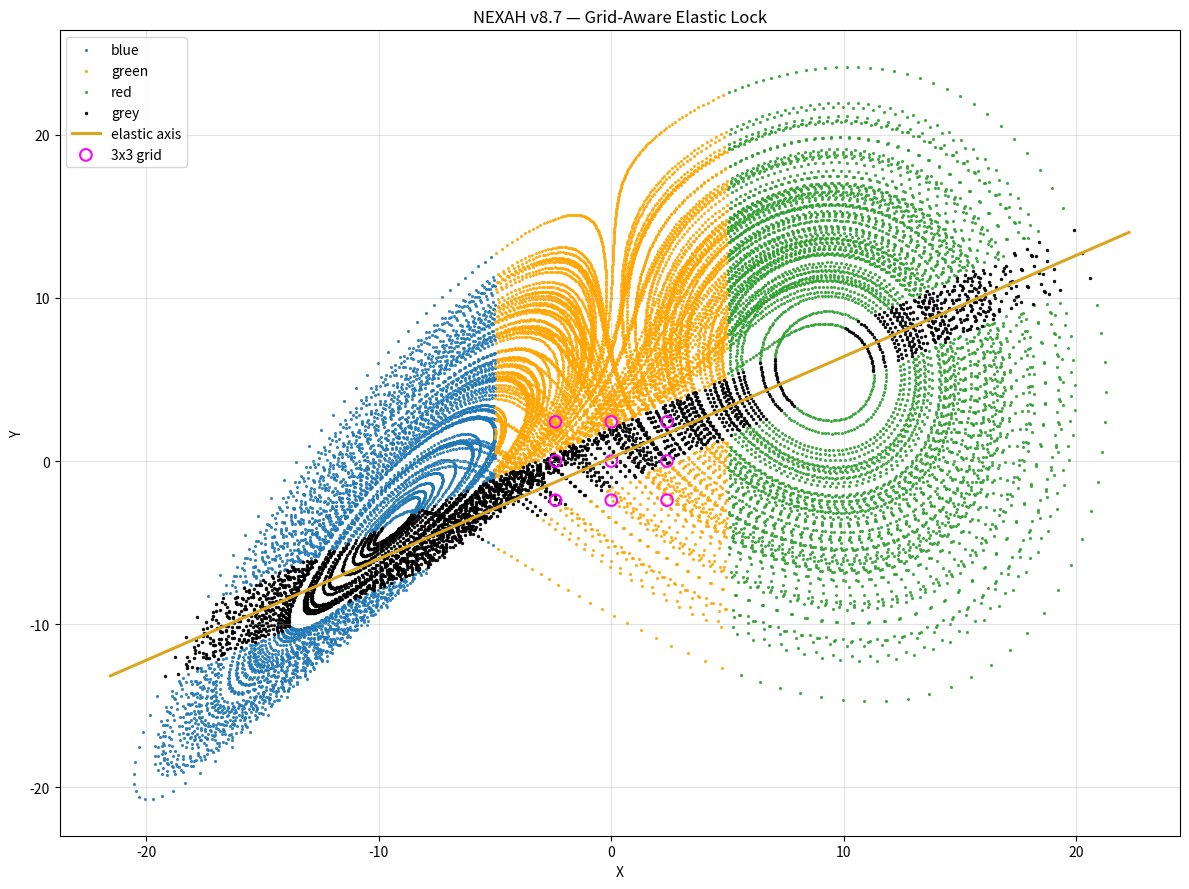
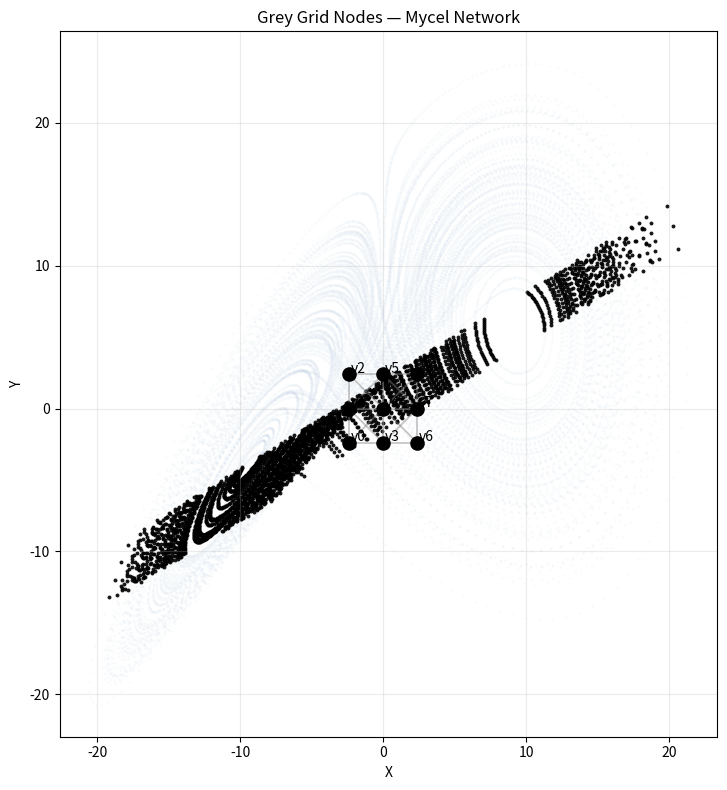
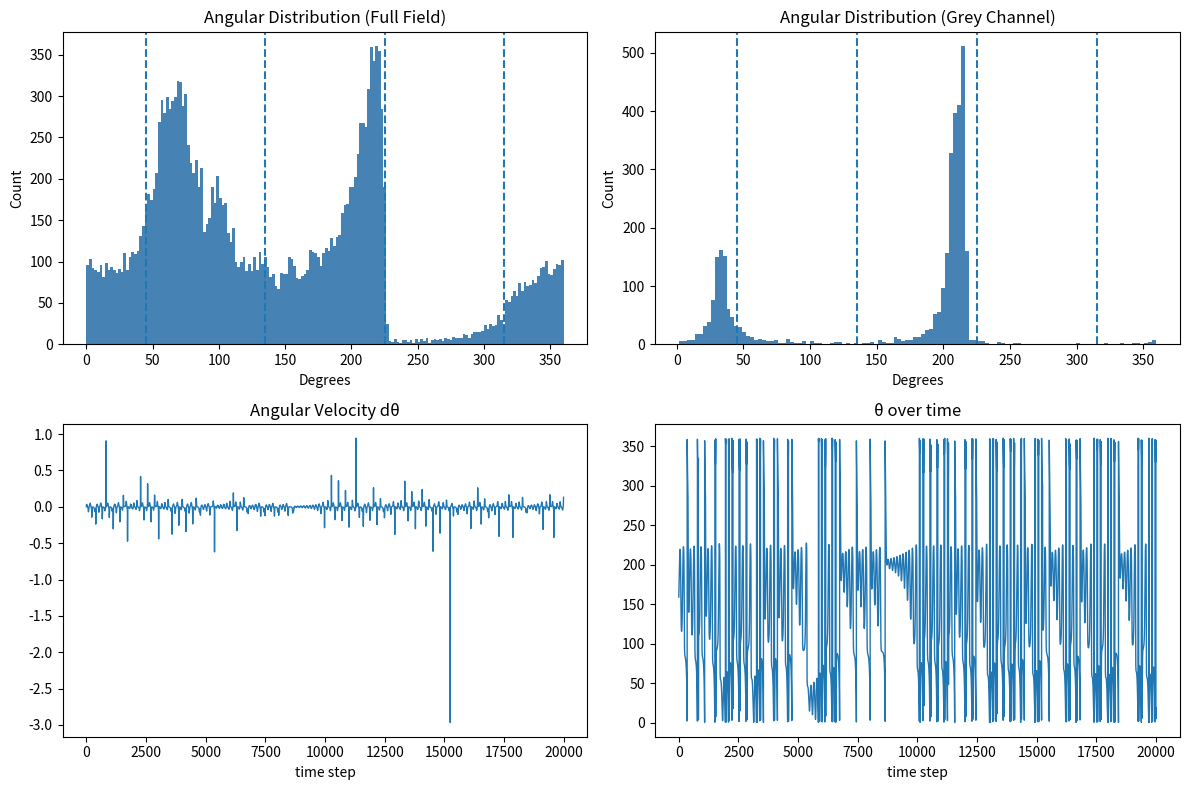
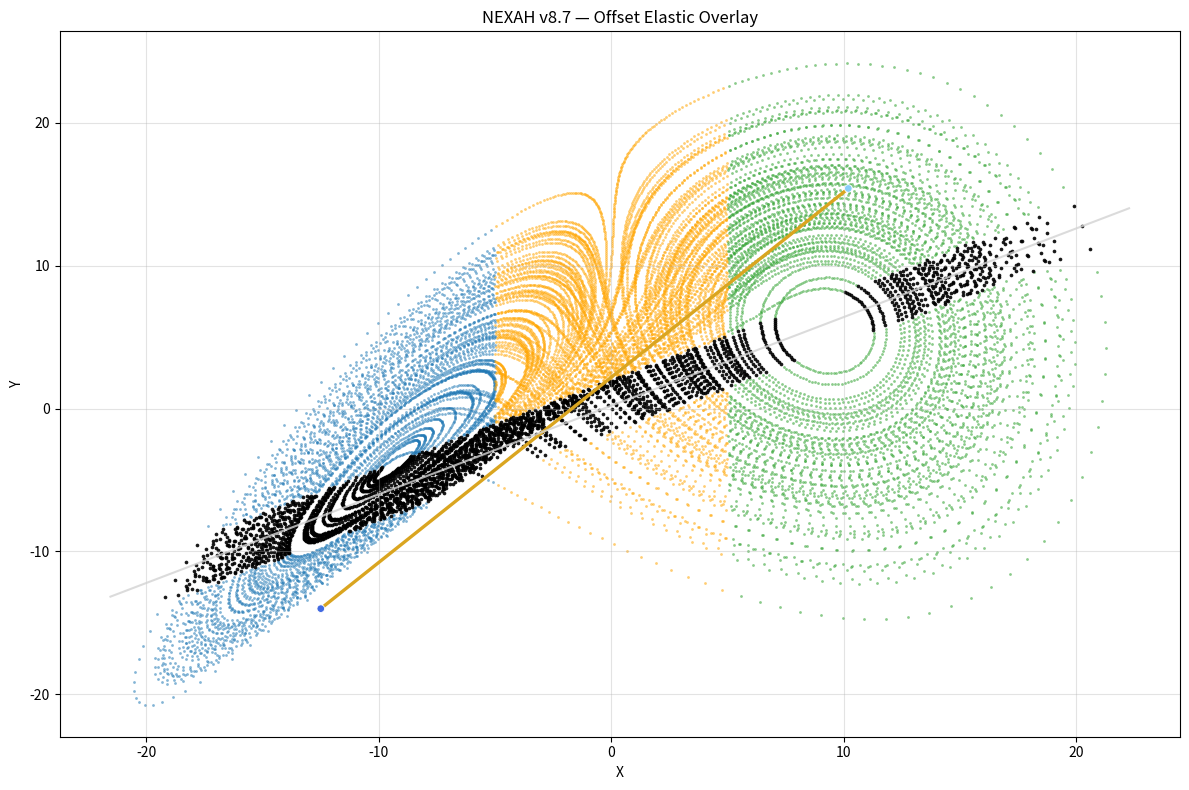

Write Python code to recreate these figures, in order.
import numpy as np
import matplotlib.pyplot as plt

# ============================================================
# NEXAH v8.7 — Grid-Aware Elastic Lock
# ------------------------------------------------------------
# Main idea:
# - Lorenz-based projected field
# - 4 color regions: blue / green / red / grey
# - grey channel as transition axis
# - elastic axis like a "spanngurt"
# - integrated 3x3 grid in the middle field
# - angular resonance analysis
# ============================================================

# -----------------------------
# PARAMETERS
# -----------------------------
SIGMA = 10.0
RHO = 28.0
BETA = 8.0 / 3.0

DT = 0.005
STEPS = 22000
SKIP = 2000

# channel / axis geometry
M = 0.62
B0 = 0.20
CHANNEL_WIDTH = 1.55

# soft regime cuts
LEFT_X = -5.0
RIGHT_X = 5.0

# 3x3 grid
GRID_N = 3
GRID_X = np.linspace(-2.4, 2.4, GRID_N)
GRID_Y = np.linspace(-2.4, 2.4, GRID_N)
GRID_LOCK_RADIUS = 0.90
GRID_LOCK_GAIN = 0.045

# elastic lock
ELASTIC_BASE = 0.008
ELASTIC_D_GAIN = 0.018
ELASTIC_THETA_GAIN = 0.008
ELASTIC_FAR_SCALE = 0.18

# plotting
POINT_SIZE = 5

# reproducibility
np.random.seed(7)


# ============================================================
# LORENZ STEP
# ============================================================
def lorenz_step(x, y, z, dt=DT, sigma=SIGMA, rho=RHO, beta=BETA):
    dx = sigma * (y - x)
    dy = x * (rho - z) - y
    dz = x * y - beta * z
    return x + dt * dx, y + dt * dy, z + dt * dz


# ============================================================
# PROJECTION
# ------------------------------------------------------------
# Project Lorenz states into the NEXAH field plane
# ============================================================
def project_state(x, y, z):
    xp = 0.92 * x + 0.18 * y
    yp = 0.55 * y - 0.78 * z + 22.0
    return xp, yp


# ============================================================
# GEOMETRY HELPERS
# ============================================================
def line_y(x):
    return M * x + B0


def signed_distance_to_axis(x, y):
    return (y - (M * x + B0)) / np.sqrt(1.0 + M * M)


def closest_point_on_axis(x, y):
    # line: -M*x + y - B0 = 0
    a = -M
    b = 1.0
    c = -B0
    denom = a * a + b * b
    t = (a * x + b * y + c) / denom
    x0 = x - a * t
    y0 = y - b * t
    return x0, y0


def angle_of_point(x, y):
    th = np.degrees(np.arctan2(y, x))
    if th < 0:
        th += 360.0
    return th


def angular_velocity(theta_deg):
    th = np.unwrap(np.radians(theta_deg))
    dth = np.diff(th, prepend=th[0])
    return dth


def build_grid_points():
    pts = []
    for gx in GRID_X:
        for gy in GRID_Y:
            pts.append((gx, gy))
    return np.array(pts)


GRID_POINTS = build_grid_points()


def nearest_grid_point(x, y):
    d2 = (GRID_POINTS[:, 0] - x) ** 2 + (GRID_POINTS[:, 1] - y) ** 2
    idx = np.argmin(d2)
    return GRID_POINTS[idx], np.sqrt(d2[idx])


# ============================================================
# ELASTIC / GRID FORCES
# ============================================================
def adaptive_k(d, dtheta):
    if abs(d) < 1.5:
        k = ELASTIC_BASE + ELASTIC_D_GAIN * abs(d) + ELASTIC_THETA_GAIN * abs(dtheta)
    else:
        k = ELASTIC_BASE * ELASTIC_FAR_SCALE
    return k


def elastic_force(x, y, dtheta):
    d = signed_distance_to_axis(x, y)
    xa, ya = closest_point_on_axis(x, y)

    # base elastic attraction toward axis
    k = adaptive_k(d, dtheta)
    fx = k * (xa - x)
    fy = k * (ya - y)

    # grid attraction near channel center
    gp, gdist = nearest_grid_point(x, y)
    if abs(d) < CHANNEL_WIDTH and gdist < GRID_LOCK_RADIUS:
        lock_strength = GRID_LOCK_GAIN * (1.0 - gdist / GRID_LOCK_RADIUS)
        fx += lock_strength * (gp[0] - x)
        fy += lock_strength * (gp[1] - y)

    return fx, fy


# ============================================================
# REGION CLASSIFICATION
# ============================================================
def classify_region(x, y):
    d = signed_distance_to_axis(x, y)

    if abs(d) <= CHANNEL_WIDTH:
        return "grey"
    if x < LEFT_X:
        return "blue"
    if x > RIGHT_X:
        return "red"
    return "green"


# ============================================================
# SIMULATION
# ============================================================
def simulate():
    x, y, z = 0.1, 1.0, 1.05

    xs = []
    ys = []
    zs = []

    # raw Lorenz trajectory
    for _ in range(STEPS):
        x, y, z = lorenz_step(x, y, z)
        xs.append(x)
        ys.append(y)
        zs.append(z)

    xs = np.array(xs[SKIP:])
    ys = np.array(ys[SKIP:])
    zs = np.array(zs[SKIP:])

    # 2D projection
    xp = np.zeros_like(xs)
    yp = np.zeros_like(xs)
    for i in range(len(xs)):
        xp[i], yp[i] = project_state(xs[i], ys[i], zs[i])

    # first angular signal
    theta0 = np.array([angle_of_point(xp[i], yp[i]) for i in range(len(xp))])
    dtheta0 = angular_velocity(theta0)

    # apply elastic + grid correction
    xpc = xp.copy()
    ypc = yp.copy()

    for i in range(len(xpc)):
        fx, fy = elastic_force(xpc[i], ypc[i], dtheta0[i])
        xpc[i] += fx
        ypc[i] += fy

    # corrected angles
    theta = np.array([angle_of_point(xpc[i], ypc[i]) for i in range(len(xpc))])
    dtheta = angular_velocity(theta)

    # classify
    labels = np.array([classify_region(xpc[i], ypc[i]) for i in range(len(xpc))])

    return {
        "x": xs,
        "y": ys,
        "z": zs,
        "xp": xpc,
        "yp": ypc,
        "theta": theta,
        "dtheta": dtheta,
        "labels": labels,
    }


# ============================================================
# ANALYSIS
# ============================================================
def region_counts(labels):
    names = ["blue", "green", "red", "grey"]
    total = len(labels)
    out = {}
    for n in names:
        c = int(np.sum(labels == n))
        out[n] = (c, c / total)
    return out


# ============================================================
# PLOTTING
# ============================================================
def plot_main_field(data):
    xp = data["xp"]
    yp = data["yp"]
    labels = data["labels"]

    fig, ax = plt.subplots(figsize=(12, 9))

    mask_blue = labels == "blue"
    mask_green = labels == "green"
    mask_red = labels == "red"
    mask_grey = labels == "grey"

    ax.scatter(xp[mask_blue], yp[mask_blue], s=POINT_SIZE, c="tab:blue", label="blue", alpha=0.9, linewidths=0)
    ax.scatter(xp[mask_green], yp[mask_green], s=POINT_SIZE, c="orange", label="green", alpha=0.9, linewidths=0)
    ax.scatter(xp[mask_red], yp[mask_red], s=POINT_SIZE, c="tab:green", label="red", alpha=0.9, linewidths=0)
    ax.scatter(xp[mask_grey], yp[mask_grey], s=POINT_SIZE + 1, c="black", label="grey", alpha=0.95, linewidths=0)

    xx = np.linspace(np.min(xp) - 1.0, np.max(xp) + 1.0, 400)
    yy = line_y(xx)
    ax.plot(xx, yy, color="goldenrod", lw=2.2, label="elastic axis")

    ax.scatter(
        GRID_POINTS[:, 0],
        GRID_POINTS[:, 1],
        s=70,
        facecolors="none",
        edgecolors="magenta",
        linewidths=1.5,
        label="3x3 grid",
    )

    ax.set_title("NEXAH v8.7 — Grid-Aware Elastic Lock")
    ax.set_xlabel("X")
    ax.set_ylabel("Y")
    ax.grid(True, alpha=0.35)
    ax.legend(loc="upper left")
    plt.tight_layout()
    plt.show()


def plot_grid_only(data):
    xp = data["xp"]
    yp = data["yp"]
    labels = data["labels"]

    fig, ax = plt.subplots(figsize=(8, 8))
    ax.scatter(xp, yp, s=4, c="lightsteelblue", alpha=0.08, linewidths=0)

    mask_grey = labels == "grey"
    ax.scatter(xp[mask_grey], yp[mask_grey], s=8, c="black", alpha=0.9, linewidths=0)

    ax.scatter(GRID_POINTS[:, 0], GRID_POINTS[:, 1], s=90, c="black", zorder=5)
    for i, (gx, gy) in enumerate(GRID_POINTS):
        ax.text(gx + 0.12, gy + 0.12, f"v{i}", fontsize=10, color="black")

    # connect neighbors in grid
    dx0 = GRID_X[1] - GRID_X[0]
    dy0 = GRID_Y[1] - GRID_Y[0]
    for i, (x1, y1) in enumerate(GRID_POINTS):
        for j, (x2, y2) in enumerate(GRID_POINTS):
            if j <= i:
                continue
            dx = abs(x1 - x2)
            dy = abs(y1 - y2)
            if dx <= dx0 + 1e-9 and dy <= dy0 + 1e-9:
                ax.plot([x1, x2], [y1, y2], color="gray", alpha=0.45, lw=1.3)

    ax.set_title("Grey Grid Nodes — Mycel Network")
    ax.set_xlabel("X")
    ax.set_ylabel("Y")
    ax.grid(True, alpha=0.25)
    ax.set_aspect("equal", adjustable="box")
    plt.tight_layout()
    plt.show()


def plot_angular_analysis(data):
    theta = data["theta"]
    dtheta = data["dtheta"]
    labels = data["labels"]

    fig, axs = plt.subplots(2, 2, figsize=(12, 8))

    axs[0, 0].hist(theta, bins=180, color="steelblue")
    axs[0, 0].axvline(135, color="tab:blue", linestyle="--")
    axs[0, 0].axvline(225, color="tab:blue", linestyle="--")
    axs[0, 0].axvline(45, color="tab:blue", linestyle="--")
    axs[0, 0].axvline(315, color="tab:blue", linestyle="--")
    axs[0, 0].set_title("Angular Distribution (Full Field)")
    axs[0, 0].set_xlabel("Degrees")
    axs[0, 0].set_ylabel("Count")

    grey_theta = theta[labels == "grey"]
    axs[0, 1].hist(grey_theta, bins=120, color="steelblue")
    axs[0, 1].axvline(135, color="tab:blue", linestyle="--")
    axs[0, 1].axvline(225, color="tab:blue", linestyle="--")
    axs[0, 1].axvline(45, color="tab:blue", linestyle="--")
    axs[0, 1].axvline(315, color="tab:blue", linestyle="--")
    axs[0, 1].set_title("Angular Distribution (Grey Channel)")
    axs[0, 1].set_xlabel("Degrees")
    axs[0, 1].set_ylabel("Count")

    axs[1, 0].plot(dtheta, lw=1.0)
    axs[1, 0].set_title("Angular Velocity dθ")
    axs[1, 0].set_xlabel("time step")

    axs[1, 1].plot(theta, lw=1.0)
    axs[1, 1].set_title("θ over time")
    axs[1, 1].set_xlabel("time step")

    plt.tight_layout()
    plt.show()


def plot_offset_overlay(data):
    xp = data["xp"]
    yp = data["yp"]
    labels = data["labels"]

    fig, ax = plt.subplots(figsize=(12, 8))

    mask_blue = labels == "blue"
    mask_green = labels == "green"
    mask_red = labels == "red"
    mask_grey = labels == "grey"

    ax.scatter(xp[mask_blue], yp[mask_blue], s=4, c="tab:blue", alpha=0.55, linewidths=0)
    ax.scatter(xp[mask_green], yp[mask_green], s=4, c="orange", alpha=0.55, linewidths=0)
    ax.scatter(xp[mask_red], yp[mask_red], s=4, c="tab:green", alpha=0.55, linewidths=0)
    ax.scatter(xp[mask_grey], yp[mask_grey], s=7, c="black", alpha=0.9, linewidths=0)

    # offset strap / spanngurt
    x1, y1 = -12.5, -14.0
    x2, y2 = 10.2, 15.4
    ax.plot([x1, x2], [y1, y2], color="goldenrod", lw=2.4)
    ax.scatter([x1, x2], [y1, y2], s=30, c=["royalblue", "lightskyblue"], edgecolors="white", linewidths=0.6, zorder=5)

    xx = np.linspace(np.min(xp) - 1.0, np.max(xp) + 1.0, 400)
    yy = line_y(xx)
    ax.plot(xx, yy, color="lightgray", lw=1.5, alpha=0.8)

    ax.set_title("NEXAH v8.7 — Offset Elastic Overlay")
    ax.set_xlabel("X")
    ax.set_ylabel("Y")
    ax.grid(True, alpha=0.35)
    plt.tight_layout()
    plt.show()


# ============================================================
# MAIN
# ============================================================
def main():
    data = simulate()
    counts = region_counts(data["labels"])

    print("\n=== NEXAH v8.7 Summary ===")
    for name in ["blue", "green", "red", "grey"]:
        c, p = counts[name]
        print(f"{name}: {c} ({p:.3f})")

    print(f"\n3x3 grid nodes: {len(GRID_POINTS)}")

    plot_main_field(data)
    plot_grid_only(data)
    plot_angular_analysis(data)
    plot_offset_overlay(data)


if __name__ == "__main__":
    main()
